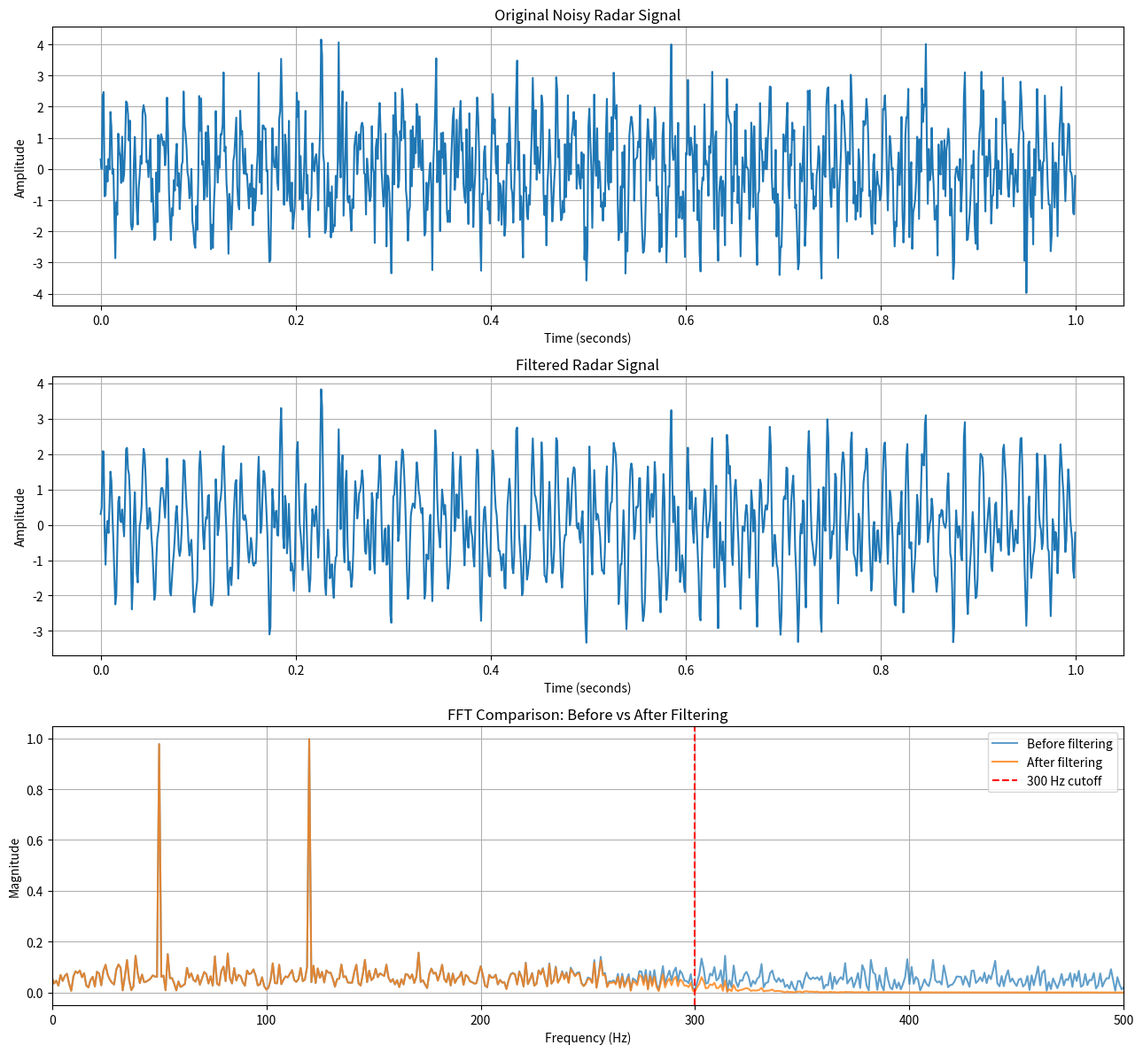

This chart was generated by the following Python code:

import numpy as np
import matplotlib.pyplot as plt

from scipy.signal import butter, sosfiltfilt

# ==========================================
# RADARIQ - BUTTERWORTH FILTER ANALYSIS
# ==========================================

# 1. Configuration
sampling_rate = 1000
duration = 1

time = np.arange(
    0,
    duration,
    1 / sampling_rate
)

N = len(time)

# 2. Generate radar signal components
signal_1 = np.sin(2 * np.pi * 50 * time)
signal_2 = np.sin(2 * np.pi * 120 * time)
signal_3 = 0.05 * np.sin(2 * np.pi * 250 * time)

clean_signal = signal_1 + signal_2 + signal_3

# 3. Add noise
rng = np.random.default_rng(42)

noise_std = 1.0
noise = rng.normal(0, noise_std, N)

noisy_signal = clean_signal + noise

# 4. Design Butterworth low-pass filter
cutoff_frequency = 300
filter_order = 4

sos = butter(
    filter_order,
    cutoff_frequency,
    btype="lowpass",
    fs=sampling_rate,
    output="sos"
)

# 5. Apply filter
filtered_signal = sosfiltfilt(sos, noisy_signal)

# Filter clean signal and noise separately for SNR comparison
filtered_clean = sosfiltfilt(sos, clean_signal)
filtered_noise = sosfiltfilt(sos, noise)

# 6. Calculate SNR
def calculate_snr(signal, noise):
    signal_power = np.mean(signal ** 2)
    noise_power = np.mean(noise ** 2)

    return 10 * np.log10(signal_power / noise_power)

input_snr = calculate_snr(clean_signal, noise)

output_snr = calculate_snr(
    filtered_clean,
    filtered_noise
)

# 7. Calculate FFT
frequencies = np.fft.rfftfreq(
    N,
    d=1 / sampling_rate
)

noisy_fft = np.fft.rfft(noisy_signal)
filtered_fft = np.fft.rfft(filtered_signal)

noisy_magnitude = (2 / N) * np.abs(noisy_fft)
filtered_magnitude = (2 / N) * np.abs(filtered_fft)

# 8. Display results
print("\nRADARIQ BUTTERWORTH FILTER ANALYSIS")
print("----------------------------------")

print(f"Sampling rate: {sampling_rate} Hz")
print(f"Filter cutoff: {cutoff_frequency} Hz")
print(f"Filter order: {filter_order}")

print(f"\nInput SNR: {input_snr:.2f} dB")
print(f"Output SNR: {output_snr:.2f} dB")

print(
    f"SNR improvement: {output_snr - input_snr:.2f} dB"
)

print("\nExpected frequencies: 50, 120, 250 Hz")

# 9. Visualize results
fig, axes = plt.subplots(3, 1, figsize=(13, 12))

# Original noisy signal
axes[0].plot(time, noisy_signal)
axes[0].set_title("Original Noisy Radar Signal")
axes[0].set_xlabel("Time (seconds)")
axes[0].set_ylabel("Amplitude")
axes[0].grid()

# Filtered signal
axes[1].plot(time, filtered_signal)
axes[1].set_title("Filtered Radar Signal")
axes[1].set_xlabel("Time (seconds)")
axes[1].set_ylabel("Amplitude")
axes[1].grid()

# FFT comparison
axes[2].plot(
    frequencies,
    noisy_magnitude,
    label="Before filtering",
    alpha=0.7
)

axes[2].plot(
    frequencies,
    filtered_magnitude,
    label="After filtering",
    alpha=0.8
)

axes[2].axvline(
    cutoff_frequency,
    color="red",
    linestyle="--",
    label="300 Hz cutoff"
)

axes[2].set_xlim(0, 500)
axes[2].set_title("FFT Comparison: Before vs After Filtering")
axes[2].set_xlabel("Frequency (Hz)")
axes[2].set_ylabel("Magnitude")
axes[2].legend()
axes[2].grid()

plt.tight_layout()
plt.show()
